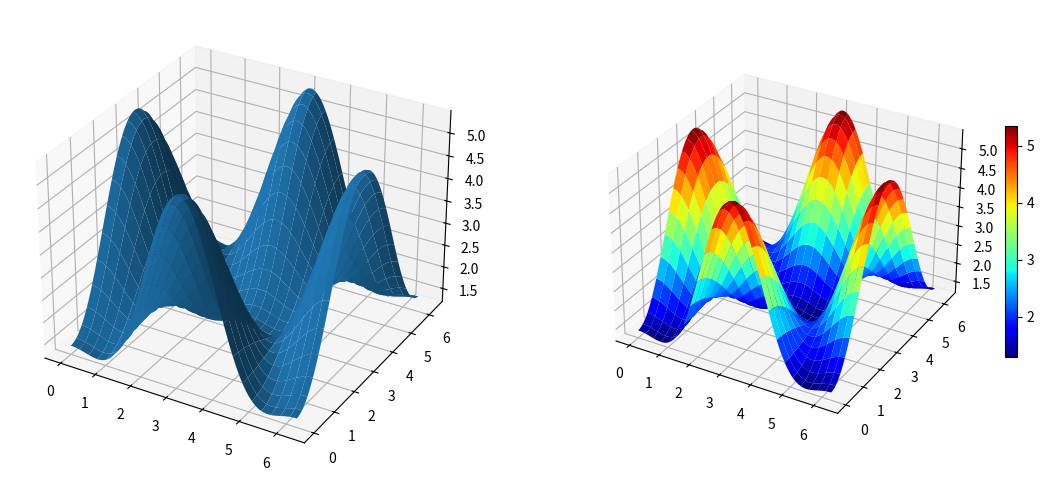
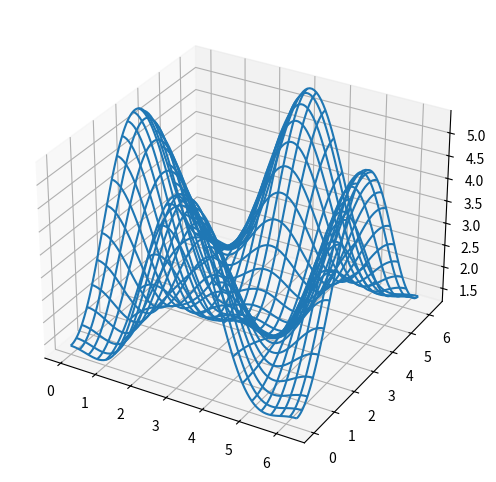
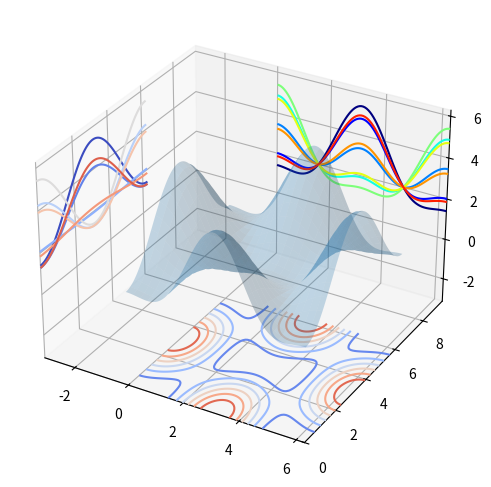

Recreate these plots in Python, in order.
#%% 3D figures
# we first need to create an instance of the Axes3D class. 3D axes can be added to a matplotlib figure canvas in exactly the same way as 2D axes; or, more conveniently, by passinga projection='3d' keyword argument to the add axes or add subplot methods

import matplotlib.pyplot as plt
import numpy as np

from mpl_toolkits.mplot3d.axes3d import *

fig = plt.figure(figsize =(14,6))
# ax is a 3D-aware axis instance because of the projection ='3d' keyword argument to add_subplot

alpha = 0.7
phi_ext = 2*np.pi*0.5

def flux_qubit_potential(phi_m,phi_p):
    return 2 + alpha -2*np.cos(phi_p)*np.cos(phi_m)-alpha*np.cos(phi_ext-2*phi_p)

phi_m = np.linspace(0,2*np.pi,100)
phi_p = np.linspace(0,2*np.pi,100)

X, Y =np.meshgrid(phi_p,phi_m)

Z =flux_qubit_potential(X,Y).T

ax = fig.add_subplot(1,2,1,projection = '3d')
p = ax.plot_surface(X,Y,Z, rstride=4, cstride=4, linewidth=0)

# surface grading with color grading and color bar

ax = fig.add_subplot(1,2,2,projection ="3d")
p = ax.plot_surface(X,Y,Z,rstride = 4, cstride =4, linewidth=0, cmap ="jet")
cb = fig.colorbar(p,shrink=0.5)

fig = plt.figure(figsize =(8,6))
ax =fig.add_subplot(1,1,1,projection ="3d")
p = ax.plot_wireframe(X,Y,Z,rstride=4, cstride=4)

# contour plot with projection

fig =plt.figure(figsize=(8,6))

ax = fig.add_subplot(1,1,1,projection="3d")

ax.plot_surface(X,Y,Z,rstride=4, cstride=4, alpha=0.25)

cset =ax.contour(X,Y,Z, zdir="z", offset=-np.pi,cmap =plt.cm.coolwarm)
cset = ax.contour(X,Y,Z,zdir="x", offset=-np.pi,cmap=plt.cm.coolwarm)
cset = ax.contour(X,Y,Z,zdir="y",offset=3*np.pi,cmap=plt.cm.jet)

ax.set_xlim3d(-np.pi,2*np.pi)
ax.set_ylim3d(0,3*np.pi)
ax.set_zlim3d(-np.pi,2*np.pi)

# ax.view_init(0,0)
# fig.tight_layout()

plt.savefig("test.jpg",dpi=100)

